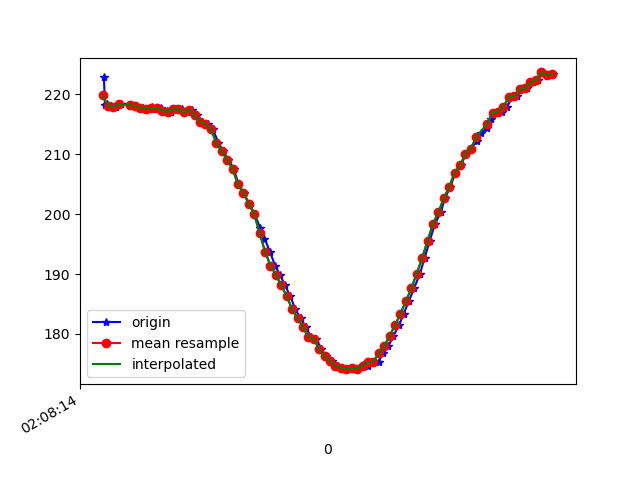

Data behind this chart, as committed beside it:
1617761294865, 456931538374221, 222.85156, -242.1875, -48.4375
1617761294869, 456931559342357, 218.2, -239.8, -52.44
1617761294876, 456931576800542, 218.4, -239.9, -52.05
1617761294890, 456931595906879, 218.1, -239.6, -51.95
1617761294909, 456931614952172, 217.9, -239.9, -51.56
1617761294928, 456931634089030, 218.4, -239.6, -52.93
1617761294964, 456931670531467, 218.2, -239.5, -52.73
1617761294967, 456931673095256, 218.2, -239.5, -52.73
1617761294982, 456931691713252, 218.1, -240.1, -52.64
1617761295010, 456931711002716, 217.7, -239.6, -51.66
1617761295025, 456931730048009, 217.6, -239.3, -51.95
1617761295041, 456931749184867, 217.9, -239.2, -51.27
1617761295058, 456931768230160, 217.5, -238.3, -50.59
1617761295076, 456931787214411, 217.7, -237.6, -50.2
1617761295097, 456931806290226, 217.2, -237.3, -50.0
1617761295114, 456931825274477, 217.1, -236, -48.24
1617761295134, 456931844350292, 217.5, -235.5, -48.14
1617761295153, 456931863395586, 217.5, -233.8, -46.78
1617761295174, 456931882379837, 217, -231.2, -42.19
1617761295191, 456931901394609, 217.4, -229.1, -39.16
1617761295210, 456931920470424, 216.5, -226.8, -32.62
1617761295229, 456931939515718, 215.4, -225.8, -25.78
1617761295250, 456931958530490, 215, -224.4, -18.65
1617761295267, 456931977514741, 214.2, -224.1, -12.01
1617761295288, 456931996498992, 211.9, -225.6, -6.445
1617761295305, 456932015574807, 210.4, -226.7, -1.27
1617761295325, 456932034833750, 209.1, -227.7, 2.832
1617761295345, 456932053695915, 207.5, -228.2, 3.516
1617761295362, 456932072802252, 205, -228.9, 3.906
1617761295382, 456932091969630, 203.5, -227.6, 3.223
1617761295401, 456932110953881, 201.8, -226.6, 2.539
1617761295421, 456932129968654, 200.0, -225.4, 1.562
1617761295442, 456932149105511, 197.8, -225.4, 0.4883
1617761295458, 456932168242369, 195.9, -223.8, 0.0
1617761295478, 456932187257141, 193.8, -223.6, -1.27
1617761295497, 456932206302435, 191.4, -223.3, -1.953
1617761295515, 456932225347728, 189.8, -223.6, -1.562
1617761295534, 456932244362501, 188.1, -223.5, -1.758
1617761295553, 456932263499358, 186.3, -223.2, -1.562
1617761295572, 456932282575173, 184.1, -222.9, -1.172
1617761295591, 456932301620467, 182.6, -223.1, -0.8789
1617761295610, 456932320665760, 181.2, -223.3, -1.758
1617761295630, 456932339619490, 179.5, -222.8, -3.027
1617761295650, 456932358695305, 179.2, -222.3, -4.59
1617761295667, 456932377710077, 177.4, -221.2, -6.641
1617761295686, 456932396907977, 176.3, -221.9, -7.52
1617761295707, 456932415892228, 175.5, -221.5, -9.473
1617761295728, 456932434998565, 174.7, -221.5, -11.91
1617761295745, 456932454165944, 174.3, -221, -14.45
1617761295763, 456932473241758, 174.2, -221.4, -14.75
1617761295781, 456932492287052, 174.3, -221.4, -15.82
1617761295805, 456932511393388, 174.1, -221.5, -15.14
1617761295820, 456932530499724, 174.8, -221.3, -17.29
1617761295839, 456932549483975, 174.6, -222.2, -19.04
1617761295858, 456932568559790, 175.3, -221.5, -20.9
1617761295879, 456932587574563, 175.4, -221.9, -22.75
1617761295896, 456932606619856, 176.8, -221.4, -23.73
1617761295915, 456932625634629, 177.9, -221, -24.8
1617761295934, 456932644679922, 179.7, -221.5, -27.34
1617761295955, 456932663755737, 181.4, -221.7, -32.03
1617761295972, 456932682739988, 183.4, -222, -34.57
... 29 more rows
